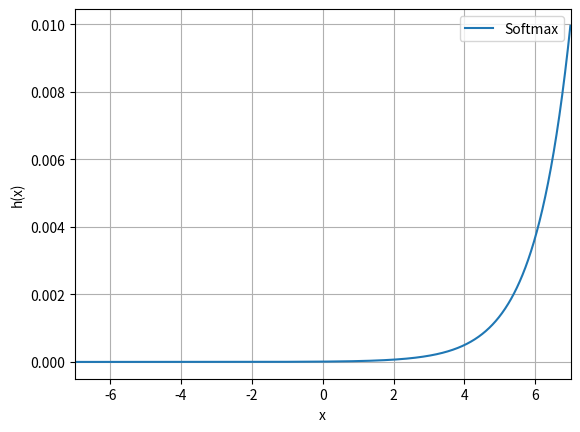

Write Python code to recreate this figure.
#!/usr/bin/python3

import matplotlib.pyplot as plt
import numpy as np


def relu(x):
    return np.maximum(x, np.zeros(x.shape))


def softmax(x):
    return np.exp(x) / float(sum(np.exp(x)))


def sigmoid(x):
    return 1 / (1 + np.exp(-x))


def tanh(x):
    return (np.exp(x) - np.exp(-x)) / (np.exp(x) + np.exp(-x))


def softsign(x):
    return x / (1 + np.abs(x))


def identity(x):
    return x


upper = 7.0
lower = -upper

x = np.arange(lower, upper, 0.01)

plt.plot(x, relu(x), label='Rectified Linear Unit')
plt.plot(x, sigmoid(x), label='Sigmoid')
plt.plot(x, tanh(x), label='Tanh')
plt.plot(x, softsign(x), label='Softsign')
plt.plot(x, identity(x), label='Identity')
plt.ylim(-1.0, 1.0)
plt.xlim(lower, upper)
plt.grid(True)
plt.xlabel('x')
plt.ylabel('h(x)')
plt.legend()
plt.show()
plt.close()

plt.plot(x, softmax(x), label='Softmax')
plt.xlim(lower, upper)
plt.grid(True)
plt.xlabel('x')
plt.ylabel('h(x)')
plt.legend()
plt.show()
